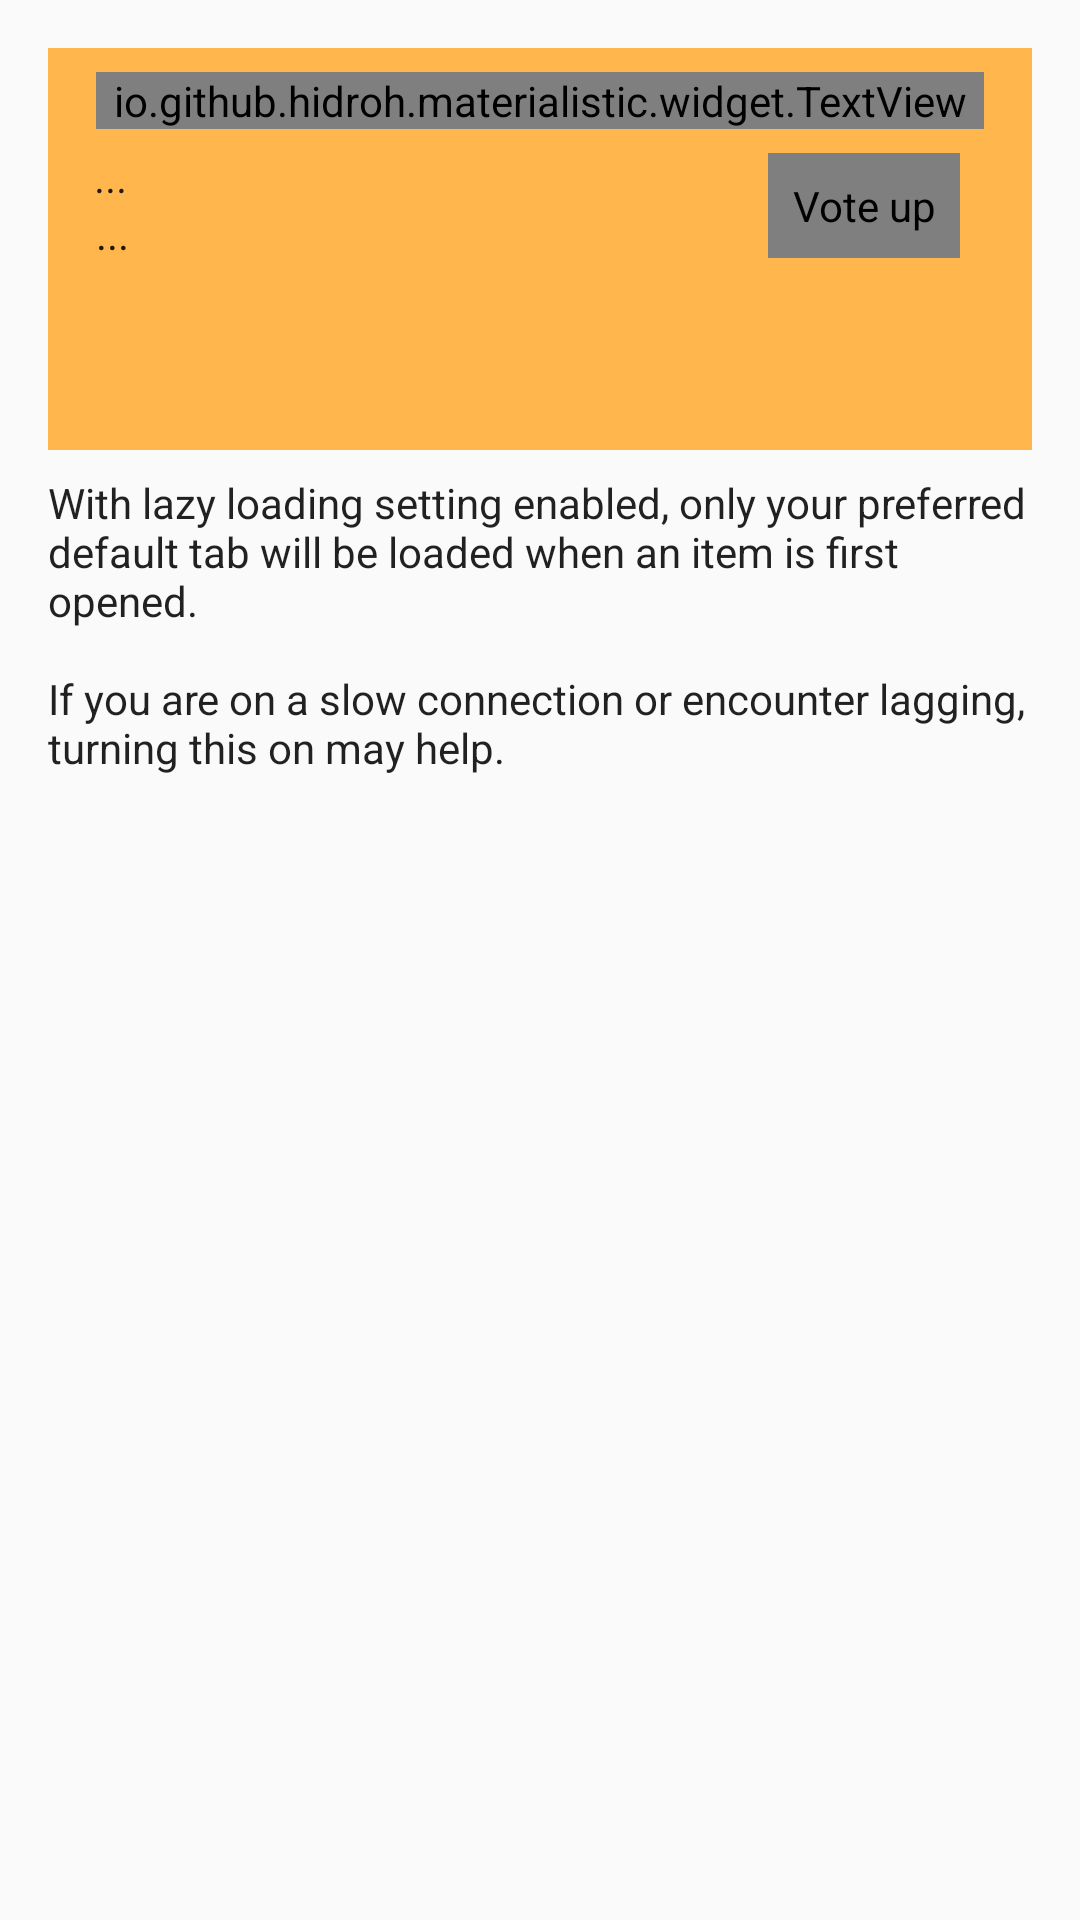

Write the Android layout XML for this screen, with the resource values it uses.
<!-- AndroidManifest.xml: application theme AppTheme -->
<!-- res/layout/include_help_lazy_load.xml -->
<?xml version="1.0" encoding="utf-8"?>


<LinearLayout xmlns:android="http://schemas.android.com/apk/res/android"
    xmlns:app="http://schemas.android.com/apk/res-auto"
    android:orientation="vertical"
    android:layout_width="match_parent"
    android:layout_height="wrap_content"
    android:paddingTop="@dimen/activity_vertical_margin"
    android:paddingBottom="@dimen/activity_vertical_margin"
    android:paddingLeft="@dimen/activity_horizontal_margin"
    android:paddingRight="@dimen/activity_horizontal_margin">

    <LinearLayout
        android:orientation="vertical"
        android:background="?attr/colorPrimary"
        android:layout_width="match_parent"
        android:layout_height="wrap_content">

        <include layout="@layout/item_header"
            android:layout_width="match_parent"
            android:layout_height="wrap_content" />

        <com.google.android.material.tabs.TabLayout
            android:id="@+id/tab_layout"
            app:tabTextColor="?android:attr/textColorPrimary"
            app:tabMode="fixed"
            app:tabGravity="fill"
            android:layout_width="match_parent"
            android:layout_height="wrap_content" />
    </LinearLayout>

    <TextView
        android:text="@string/help_lazy_load"
        android:paddingTop="@dimen/padding"
        android:layout_width="match_parent"
        android:layout_height="wrap_content" />

</LinearLayout>
<!-- res/layout/item_header.xml (included above) -->
<?xml version="1.0" encoding="utf-8"?>


<RelativeLayout
    xmlns:android="http://schemas.android.com/apk/res/android"
    xmlns:tools="http://schemas.android.com/tools"
    xmlns:app="http://schemas.android.com/apk/res-auto"
    android:id="@id/header_card_view"
    android:paddingTop="@dimen/margin"
    android:paddingBottom="@dimen/margin"
    android:paddingLeft="@dimen/activity_horizontal_margin"
    android:paddingRight="@dimen/activity_horizontal_margin"
    android:layout_width="match_parent"
    android:layout_height="wrap_content"
    tools:background="?attr/colorPrimary">
    <io.github.hidroh.materialistic.widget.TextView
        android:id="@android:id/text2"
        android:text="@string/loading_text"
        tools:text="Lorem ipsum dolor sit amet, consectetur adipiscing elit, sed do eiusmod tempor incididunt ut labore et dolore magna aliqua."
        android:maxLines="@integer/header_max_lines"
        android:textAppearance="@style/TextAppearance.AppCompat.Widget.ActionBar.Title"
        android:textSize="?attr/titleTextSize"
        android:ellipsize="end"
        android:layout_alignParentTop="true"
        android:layout_width="match_parent"
        android:layout_height="wrap_content" />

    <LinearLayout
        android:id="@+id/meta_container"
        android:orientation="vertical"
        android:gravity="center_vertical"
        android:layout_below="@android:id/text2"
        android:layout_toLeftOf="@+id/action_container"
        android:layout_toStartOf="@+id/action_container"
        android:layout_alignTop="@id/action_container"
        android:layout_alignBottom="@id/action_container"
        android:layout_width="match_parent"
        android:layout_height="wrap_content">

        <TextView
            android:id="@id/source"
            android:text="@string/loading_text"
            tools:text="example.com"
            tools:visibility="visible"
            android:visibility="gone"
            android:layout_width="match_parent"
            android:layout_height="wrap_content"
            android:textAppearance="@style/TextAppearance.AppCompat.Widget.ActionBar.Subtitle"
            android:textColor="?android:attr/textColorPrimary"
            android:textSize="?attr/subtitleTextSize"
            android:textStyle="italic" />

        <TextView
            android:id="@id/posted"
            android:text="@string/loading_text"
            tools:text="2 days ago"
            android:drawablePadding="@dimen/padding"
            android:layout_width="match_parent"
            android:layout_height="wrap_content"
            android:textAppearance="@style/TextAppearance.AppCompat.Widget.ActionBar.Subtitle"
            android:textSize="?attr/subtitleTextSize"
            android:textColor="?android:attr/textColorPrimary"/>

    </LinearLayout>

    <LinearLayout
        android:id="@id/action_container"
        android:orientation="horizontal"
        android:gravity="center_vertical"
        android:layout_below="@android:id/text2"
        android:layout_alignParentRight="true"
        android:layout_width="wrap_content"
        android:layout_height="wrap_content">

        <io.github.hidroh.materialistic.widget.IconButton
            android:id="@+id/vote_button"
            android:contentDescription="@string/vote_up"
            tools:visibility="visible"
            android:visibility="invisible"
            android:src="@drawable/ic_thumb_up_white_24dp"
            android:padding="@dimen/padding"
            android:layout_margin="@dimen/margin"
            android:layout_width="wrap_content"
            android:layout_height="wrap_content" />

        <io.github.hidroh.materialistic.widget.IconButton
            android:id="@id/bookmarked"
            android:contentDescription="@string/save"
            android:visibility="gone"
            tools:visibility="visible"
            android:src="@drawable/ic_bookmark_border_white_24dp"
            android:padding="@dimen/padding"
            android:layout_margin="@dimen/margin"
            android:layout_width="wrap_content"
            android:layout_height="wrap_content" />

    </LinearLayout>

    <io.github.hidroh.materialistic.widget.TintableTextView
        android:id="@+id/button_article"
        android:text="@string/article"
        android:layout_below="@id/meta_container"
        app:iconEnd="@drawable/ic_open_in_browser_white_24dp"
        android:gravity="center_vertical"
        android:drawablePadding="@dimen/padding"
        android:background="?attr/selectableItemBackground"
        android:paddingLeft="24dp"
        android:paddingStart="24dp"
        android:paddingRight="24dp"
        android:paddingEnd="24dp"
        android:layout_alignRight="@+id/action_container"
        android:layout_alignEnd="@+id/action_container"
        android:visibility="gone"
        tools:visibility="visible"
        app:textAllCaps="true"
        android:layout_width="wrap_content"
        android:layout_height="?attr/listPreferredItemHeightSmall" />

</RelativeLayout>
<!-- resources referenced by this layout -->
<resources>
  <dimen name="activity_horizontal_margin">16dp</dimen>
  <dimen name="activity_vertical_margin">16dp</dimen>
  <dimen name="margin">8dp</dimen>
  <dimen name="padding">8dp</dimen>
  <!-- drawable ic_bookmark_border_white_24dp (drawable) -->
  <vector xmlns:android="http://schemas.android.com/apk/res/android"
          android:width="24dp"
          android:height="24dp"
          android:viewportWidth="24.0"
          android:viewportHeight="24.0">
      <path
          android:fillColor="#FFFFFF"
          android:pathData="M17,3L7,3c-1.1,0 -1.99,0.9 -1.99,2L5,21l7,-3 7,3L19,5c0,-1.1 -0.9,-2 -2,-2zM17,18l-5,-2.18L7,18L7,5h10v13z"/>
  </vector>
  <!-- drawable ic_open_in_browser_white_24dp (drawable) -->
  <vector xmlns:android="http://schemas.android.com/apk/res/android"
          android:width="24dp"
          android:height="24dp"
          android:viewportWidth="24.0"
          android:viewportHeight="24.0">
      <path
          android:fillColor="#FFFFFF"
          android:pathData="M19,4L5,4c-1.11,0 -2,0.9 -2,2v12c0,1.1 0.89,2 2,2h4v-2L5,18L5,8h14v10h-4v2h4c1.1,0 2,-0.9 2,-2L21,6c0,-1.1 -0.89,-2 -2,-2zM12,10l-4,4h3v6h2v-6h3l-4,-4z"/>
  </vector>
  <!-- drawable ic_thumb_up_white_24dp (drawable) -->
  <?xml version="1.0" encoding="utf-8"?>
  
  
  <vector xmlns:android="http://schemas.android.com/apk/res/android"
      android:width="24dp"
      android:height="24dp"
      android:viewportWidth="24"
      android:viewportHeight="24">
  
      <path
          android:pathData="M0 0h24v24H0z" />
      <path
          android:fillColor="#FFFFFF"
          android:pathData="M1 21h4V9H1v12zm22-11c0-1.1-00000.9-2-2-2h-6.31l0.95-4.57 0.03
  -0.32c0-0.41-0.17-0.79-0.44-1.06L14.17 1 7.59 7.59C7.22 7.95 7 8.45 7 9v10c0 1.1 0.9 2
  2 2h9c0.83 0 1.54-0.5 1.84-1.22l3.02-7.05c0.09-0.23 0.14 -0.47 0.14
  -0.73v-1.91l-0.01-0.01L23 10z" />
  </vector>
  <integer name="header_max_lines">3</integer>
  <string name="article">Article</string>
  <string name="help_lazy_load">With lazy loading setting enabled, only your preferred default tab will be loaded when an item is first opened.\n\nIf you are on a slow connection or encounter lagging, turning this on may help.</string>
  <string name="loading_text" translatable="false" tools:ignore="TypographyEllipsis">...</string>
  <string name="save">Save</string>
  <string name="vote_up">Vote up</string>
  <style name="AppTheme" parent="BaseAppTheme">
      </style>
  <color name="orange300">#FFB74D</color>
  <color name="orange400">#FFA726</color>
  <color name="redA200">#FF5252</color>
  <color name="grey100">#F5F5F5</color>
  <color name="orange100">#FFE0B2</color>
  <color name="blackT87">#DE000000</color>
  <color name="blackT50">#80000000</color>
  <style name="AppBottomSheetDialog" parent="Theme.Design.Light.BottomSheetDialog">
          <item name="colorAccent">@color/redA200</item>
          <item name="android:textColorPrimary">@color/blackT87</item>
          <item name="android:textColorSecondary">@color/blackT50</item>
          <item name="android:textColorTertiary">?android:textColorPrimary</item>
          <item name="android:colorBackground">@color/grey100</item>
      </style>
  <style name="AppPreferenceThemeOverlay" parent="PreferenceThemeOverlay">
          <item name="preferenceHelpStyle">@style/Preference.PreferenceHelp</item>
          <item name="preferenceFragmentCompatStyle">@style/PreferenceFragment.NoDivider</item>
          <item name="android:textAppearanceLarge">@style/TextAppearance.AppCompat.Medium</item>
      </style>
  <style name="AppDrawerArrowToggle" parent="Widget.AppCompat.DrawerArrowToggle">
          <item name="color">?android:attr/textColorPrimary</item>
      </style>
  <dimen name="text_size_medium">18sp</dimen>
  <dimen name="text_size_small">14sp</dimen>
  <style name="Preference.PreferenceHelp" parent="Preference">
          <item name="android:layout">@layout/preference_help</item>
      </style>
  <style name="PreferenceFragment.NoDivider">
          <item name="android:divider">@null</item>
      </style>
</resources>
